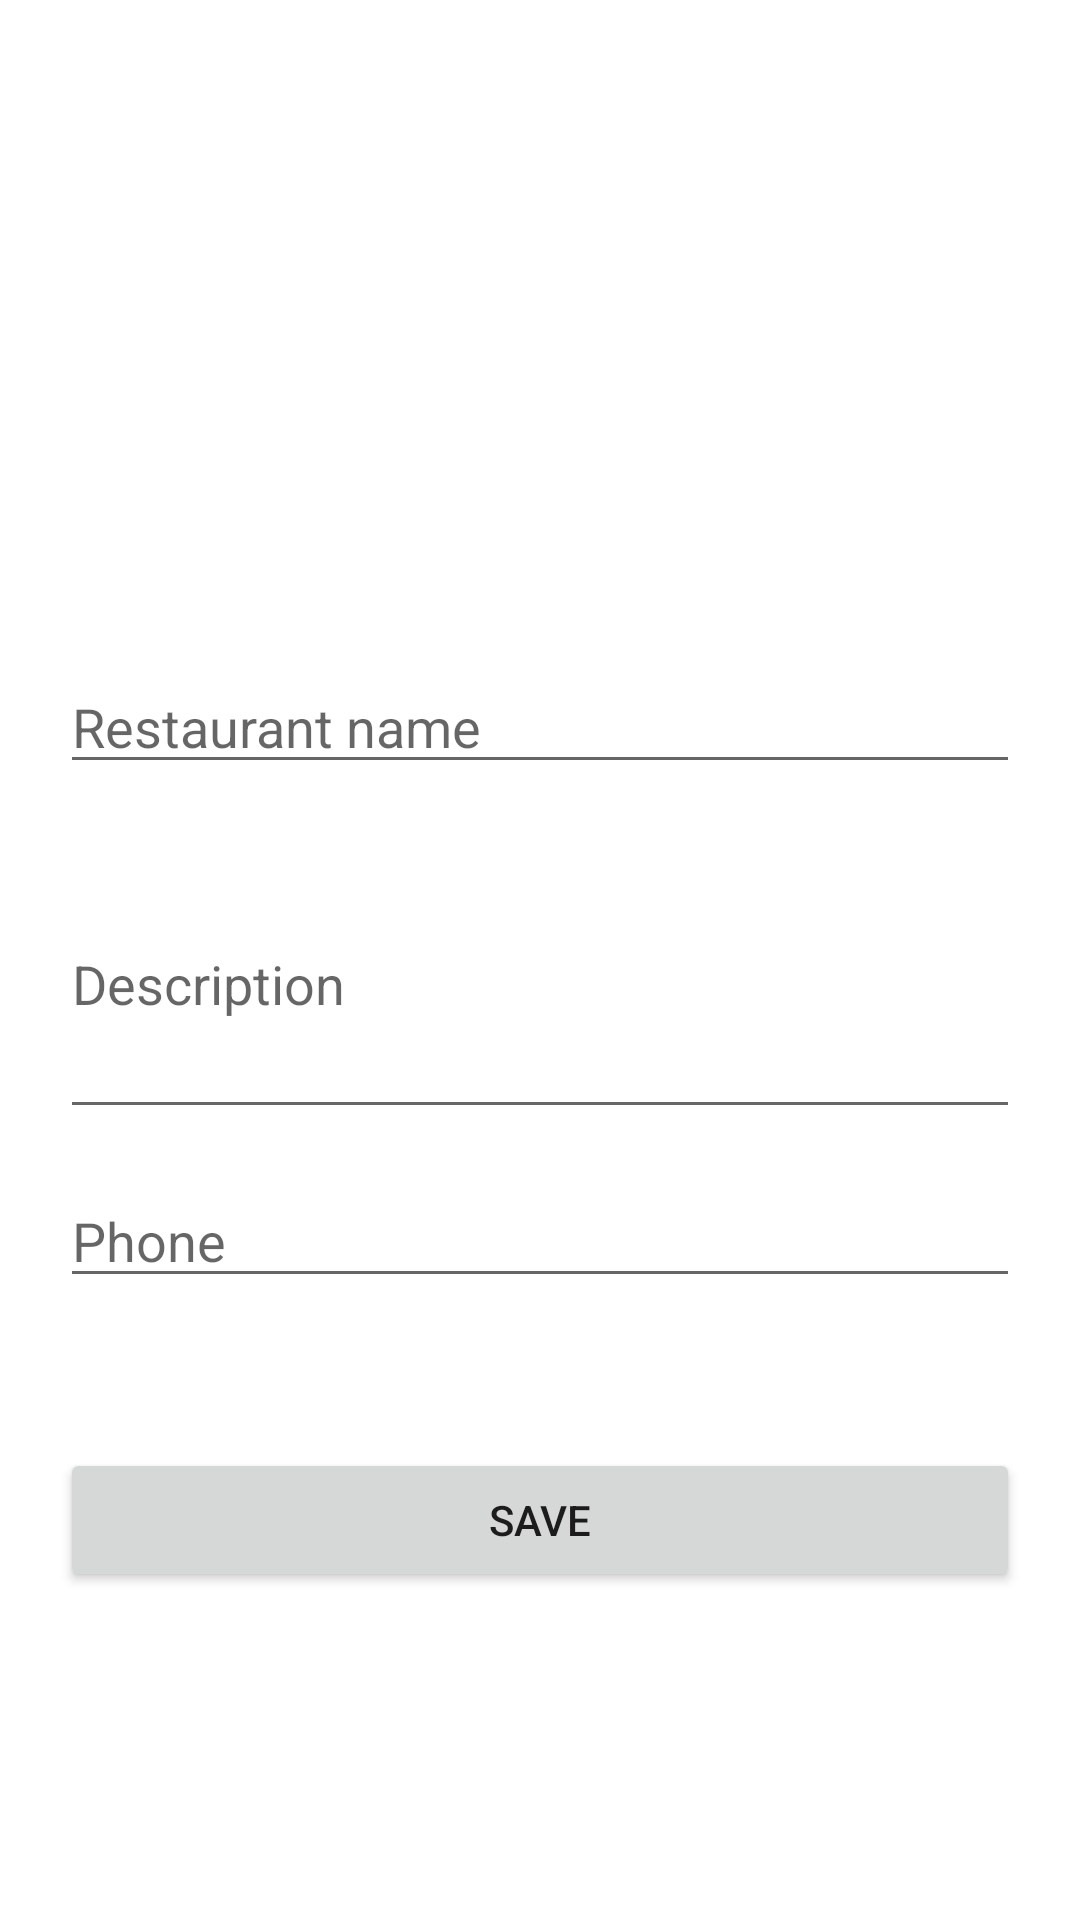

The Android layout XML behind this screen, and the referenced resources:
<!-- AndroidManifest.xml: application theme Theme.RestoFinder -->
<!-- res/layout/activity_insert_restaurant.xml -->
<?xml version="1.0" encoding="utf-8"?>
<ScrollView xmlns:android="http://schemas.android.com/apk/res/android"
    xmlns:app="http://schemas.android.com/apk/res-auto"
    android:layout_width="match_parent"
    android:layout_height="match_parent"
    xmlns:tools="http://schemas.android.com/tools"
    tools:context=".activities.admin.InsertRestaurantActivity">

    <androidx.appcompat.widget.LinearLayoutCompat
        android:layout_width="match_parent"
        android:layout_height="wrap_content"
        android:orientation="vertical"
        >

        <RelativeLayout
            android:layout_width="match_parent"
            android:layout_height="200dp">

            <androidx.appcompat.widget.AppCompatImageView
                android:layout_width="match_parent"
                android:layout_height="match_parent"
                android:id="@+id/image"
                android:src="@drawable/add_img_bg"/>

            <ProgressBar
                android:id="@+id/progress_loader"
                style="?android:attr/progressBarStyle"
                android:layout_width="wrap_content"
                android:layout_height="wrap_content"
                android:layout_centerInParent="true"
                android:visibility="gone" />

        </RelativeLayout>

        <Space
            android:layout_width="wrap_content"
            android:layout_height="20dp"/>

        <androidx.appcompat.widget.LinearLayoutCompat
            android:layout_width="match_parent"
            android:layout_height="wrap_content"
            android:orientation="vertical"
            android:paddingHorizontal="20dp">

        <EditText
            android:layout_width="match_parent"
            android:layout_height="wrap_content"
            android:id="@+id/resto_name_et"
            android:hint="@string/restaurant_name"
            android:autofillHints="restaurant name"
            android:inputType="text" />

            <Space
                android:layout_width="wrap_content"
                android:layout_height="15dp"/>

            <EditText
                android:layout_width="match_parent"
                android:layout_height="100dp"
                android:id="@+id/resto_desc_et"
                android:hint="@string/description"
                android:autofillHints="Description"
                android:minLines="3"
                android:maxLines="6"
                android:inputType="text|textMultiLine" />

            <Space
                android:layout_width="wrap_content"
                android:layout_height="15dp"/>

            <EditText
                android:layout_width="match_parent"
                android:layout_height="wrap_content"
                android:id="@+id/resto_phone_et"
                android:hint="@string/phone"
                android:autofillHints="phone"
                android:inputType="phone" />

            <Space
                android:layout_width="wrap_content"
                android:layout_height="50dp"/>

            <androidx.appcompat.widget.AppCompatButton
                android:layout_width="match_parent"
                android:layout_height="wrap_content"
                android:id="@+id/save_btn"
                android:text="@string/save"/>

            <Space
                android:layout_width="wrap_content"
                android:layout_height="20dp"/>

            <androidx.appcompat.widget.AppCompatButton
                android:layout_width="match_parent"
                android:layout_height="wrap_content"
                android:text="@string/recipes_list"
                android:background="@color/teal_200"
                android:visibility="gone"
                android:id="@+id/recipe_list_btn"/>

        </androidx.appcompat.widget.LinearLayoutCompat>

    </androidx.appcompat.widget.LinearLayoutCompat>

</ScrollView>
<!-- resources referenced by this layout -->
<resources>
  <!-- drawable add_img_bg (drawable) -->
  <?xml version="1.0" encoding="utf-8"?>
  <layer-list xmlns:android="http://schemas.android.com/apk/res/android">
  
      <item
          android:bottom="50dp"
          android:drawable="@drawable/bg_avatar"
          android:left="50dp"
          android:right="50dp"
          android:top="50dp" />
      <item android:drawable="@drawable/ic_add"
          android:left="50dp"
          android:bottom="50dp"
          android:right="50dp"
          android:top="50dp"/>
  
  </layer-list>
  <string name="description">Description</string>
  <string name="phone">Phone</string>
  <string name="recipes_list">Recipes List</string>
  <string name="restaurant_name">Restaurant name</string>
  <string name="save">Save</string>
  <style name="Theme.RestoFinder" parent="Theme.MaterialComponents.DayNight.DarkActionBar">
          
          <item name="colorPrimary">@color/purple_500</item>
          <item name="colorPrimaryVariant">@color/purple_700</item>
          <item name="colorOnPrimary">@color/white</item>
          
          <item name="colorSecondary">@color/teal_200</item>
          <item name="colorSecondaryVariant">@color/teal_700</item>
          <item name="colorOnSecondary">@color/black</item>
          
          <item name="android:statusBarColor" tools:targetApi="l">?attr/colorPrimaryVariant</item>
          
      </style>
  <!-- drawable bg_avatar (drawable) -->
  <?xml version="1.0" encoding="utf-8"?>
  <shape
      xmlns:android="http://schemas.android.com/apk/res/android"
      android:shape="oval">
  
     <solid
         android:color="#ec407a"/>
  
     <size
         android:width="120dp"
          android:height="120dp"/>
  </shape>
  <!-- not gathered from this repository: default colours our renderer supplied (Android Studio template values) -->
  <color name="purple_500">#FF6200EE</color>
  <color name="purple_700">#FF3700B3</color>
  <color name="teal_200">#FF03DAC5</color>
  <color name="teal_700">#FF018786</color>
  <color name="black">#FF000000</color>
  <color name="white">#FFFFFFFF</color>
</resources>
